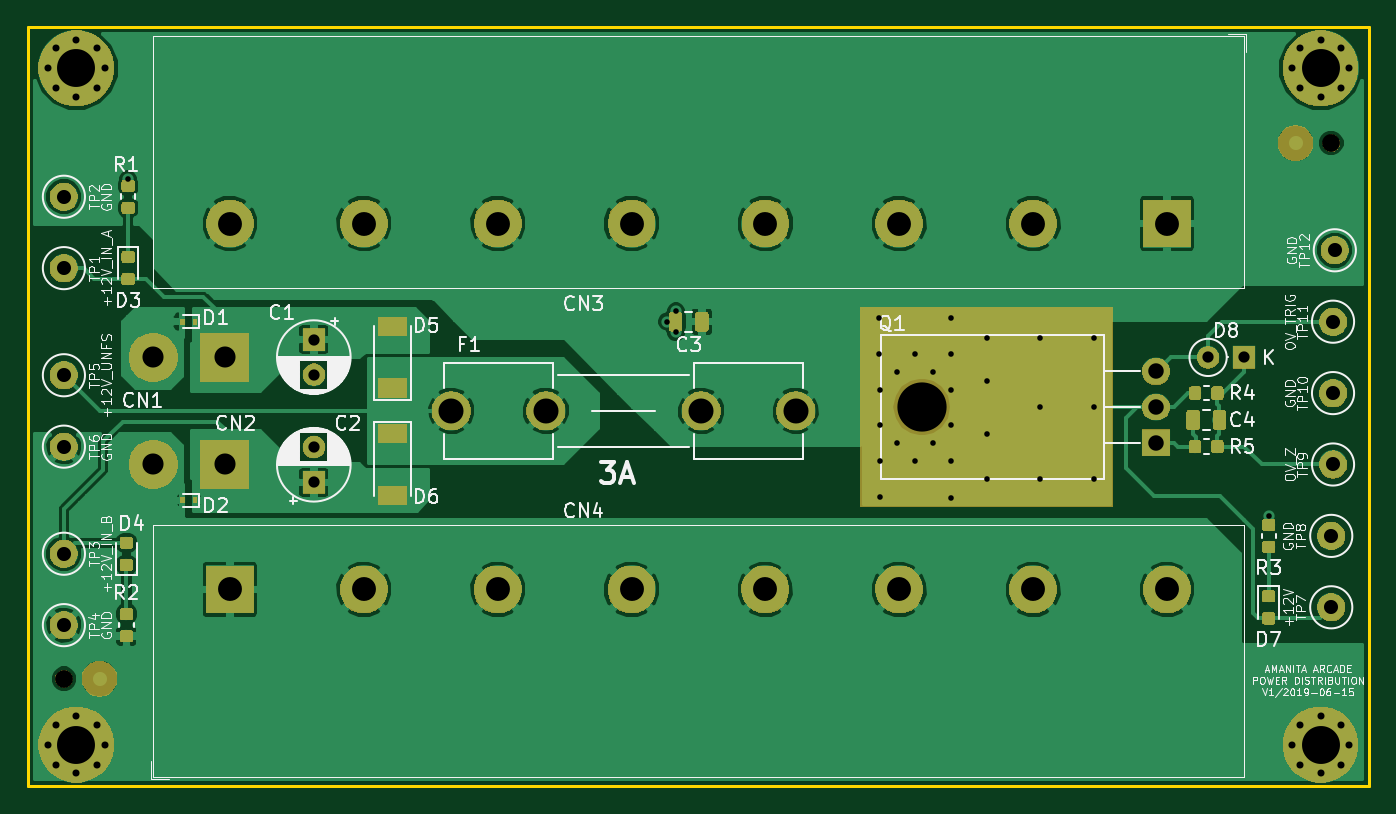
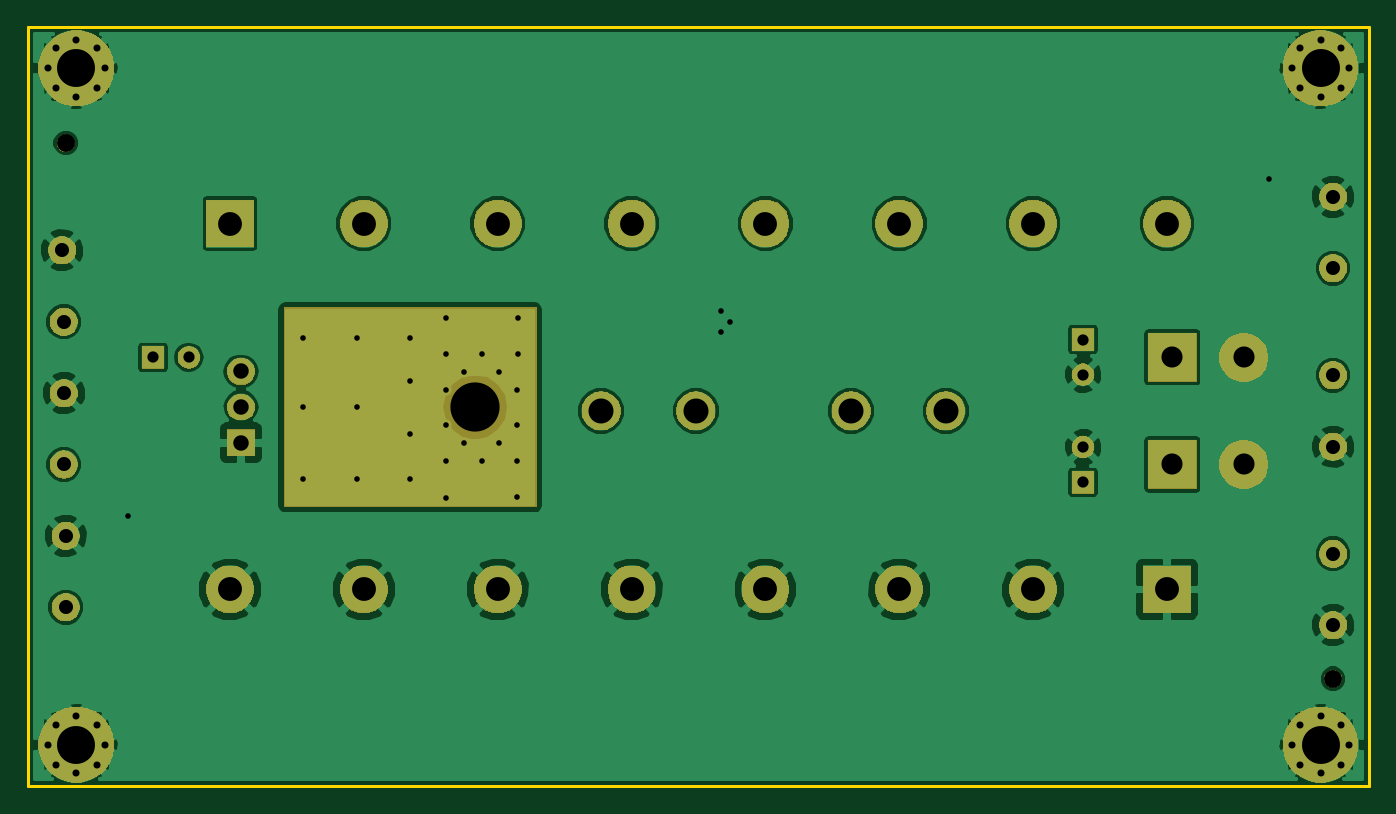
Circuit board: 11 layer files. Board 95.4 x 54.0 mm.
- bottom_copper: aa-power-B.Cu.gbr (107342 bytes)
- bottom_mask: aa-power-B.Mask.gbr (44468 bytes)
- paste: aa-power-B.Paste.gbr (684 bytes)
- bottom_silk: aa-power-B.SilkS.gbr (550 bytes)
- outline: aa-power-Edge.Cuts.gbr (744 bytes)
- top_copper: aa-power-F.Cu.gbr (159103 bytes)
- top_mask: aa-power-F.Mask.gbr (68420 bytes)
- paste: aa-power-F.Paste.gbr (38174 bytes)
- top_silk: aa-power-F.SilkS.gbr (66297 bytes)
- drill: aa-power-NPTH.drl (228 bytes)
- drill: aa-power-PTH.drl (1828 bytes)

=== bottom_copper: aa-power-B.Cu.gbr (107342 bytes, source omitted) ===
=== bottom_mask: aa-power-B.Mask.gbr (44468 bytes, source omitted) ===
=== paste: aa-power-B.Paste.gbr ===
G04 #@! TF.GenerationSoftware,KiCad,Pcbnew,5.0.2-bee76a0~70~ubuntu18.04.1*
G04 #@! TF.CreationDate,2019-06-21T09:24:01-07:00*
G04 #@! TF.ProjectId,aa-power,61612d70-6f77-4657-922e-6b696361645f,rev?*
G04 #@! TF.SameCoordinates,Original*
G04 #@! TF.FileFunction,Paste,Bot*
G04 #@! TF.FilePolarity,Positive*
%FSLAX46Y46*%
G04 Gerber Fmt 4.6, Leading zero omitted, Abs format (unit mm)*
G04 Created by KiCad (PCBNEW 5.0.2-bee76a0~70~ubuntu18.04.1) date Fri 21 Jun 2019 09:24:01 AM PDT*
%MOMM*%
%LPD*%
G01*
G04 APERTURE LIST*
%ADD10C,1.275080*%
G04 APERTURE END LIST*
D10*
G04 #@! TO.C,FD6*
X194310000Y-81280000D03*
G04 #@! TD*
G04 #@! TO.C,FD5*
X104140000Y-119380000D03*
G04 #@! TD*
M02*

=== bottom_silk: aa-power-B.SilkS.gbr ===
G04 #@! TF.GenerationSoftware,KiCad,Pcbnew,5.0.2-bee76a0~70~ubuntu18.04.1*
G04 #@! TF.CreationDate,2019-06-21T09:24:01-07:00*
G04 #@! TF.ProjectId,aa-power,61612d70-6f77-4657-922e-6b696361645f,rev?*
G04 #@! TF.SameCoordinates,Original*
G04 #@! TF.FileFunction,Legend,Bot*
G04 #@! TF.FilePolarity,Positive*
%FSLAX46Y46*%
G04 Gerber Fmt 4.6, Leading zero omitted, Abs format (unit mm)*
G04 Created by KiCad (PCBNEW 5.0.2-bee76a0~70~ubuntu18.04.1) date Fri 21 Jun 2019 09:24:01 AM PDT*
%MOMM*%
%LPD*%
G01*
G04 APERTURE LIST*
G04 APERTURE END LIST*
M02*

=== outline: aa-power-Edge.Cuts.gbr ===
G04 #@! TF.GenerationSoftware,KiCad,Pcbnew,5.0.2-bee76a0~70~ubuntu18.04.1*
G04 #@! TF.CreationDate,2019-06-21T09:24:01-07:00*
G04 #@! TF.ProjectId,aa-power,61612d70-6f77-4657-922e-6b696361645f,rev?*
G04 #@! TF.SameCoordinates,Original*
G04 #@! TF.FileFunction,Profile,NP*
%FSLAX46Y46*%
G04 Gerber Fmt 4.6, Leading zero omitted, Abs format (unit mm)*
G04 Created by KiCad (PCBNEW 5.0.2-bee76a0~70~ubuntu18.04.1) date Fri 21 Jun 2019 09:24:01 AM PDT*
%MOMM*%
%LPD*%
G01*
G04 APERTURE LIST*
%ADD10C,0.200000*%
G04 APERTURE END LIST*
D10*
X196977000Y-127000000D02*
X101600000Y-127000000D01*
X196977000Y-73025000D02*
X196977000Y-127000000D01*
X101600000Y-73025000D02*
X196977000Y-73025000D01*
X101600000Y-127000000D02*
X101600000Y-73025000D01*
M02*

=== top_copper: aa-power-F.Cu.gbr (159103 bytes, source omitted) ===
=== top_mask: aa-power-F.Mask.gbr (68420 bytes, source omitted) ===
=== paste: aa-power-F.Paste.gbr (38174 bytes, source omitted) ===
=== top_silk: aa-power-F.SilkS.gbr (66297 bytes, source omitted) ===
=== drill: aa-power-NPTH.drl ===
M48
;DRILL file {KiCad 5.0.2-bee76a0~70~ubuntu18.04.1} date Fri 21 Jun 2019 09:23:58 AM PDT
;FORMAT={-:-/ absolute / inch / decimal}
FMAT,2
INCH,TZ
T1C0.0500
T2C0.1378
%
G90
G05
T1
X7.65Y-3.2
X4.1Y-4.7
T2
X6.5032Y-3.9391
T0
M30

=== drill: aa-power-PTH.drl ===
M48
;DRILL file {KiCad 5.0.2-bee76a0~70~ubuntu18.04.1} date Fri 21 Jun 2019 09:23:58 AM PDT
;FORMAT={-:-/ absolute / inch / decimal}
FMAT,2
INCH,TZ
T1C0.0157
T2C0.0197
T3C0.0315
T4C0.0394
T5C0.0433
T6C0.0591
T7C0.0669
T8C0.0701
T9C0.1063
%
G90
G05
T1
X4.28Y-3.3
X5.79Y-3.7
X5.815Y-3.67
X5.815Y-3.73
X6.3841Y-3.6891
X6.3841Y-3.7891
X6.385Y-3.89
X6.385Y-3.99
X6.385Y-4.09
X6.385Y-4.19
X6.435Y-3.84
X6.435Y-4.04
X6.485Y-3.79
X6.485Y-4.09
X6.535Y-3.84
X6.535Y-4.04
X6.5841Y-3.6891
X6.585Y-3.79
X6.585Y-3.89
X6.585Y-3.99
X6.585Y-4.09
X6.585Y-4.195
X6.685Y-3.745
X6.685Y-3.865
X6.685Y-4.015
X6.685Y-4.14
X6.835Y-3.745
X6.835Y-3.94
X6.835Y-4.14
X6.985Y-3.745
X6.985Y-3.9391
X6.985Y-4.14
X7.475Y-4.245
T2
X7.5403Y-4.885
X7.5636Y-4.8286
X7.5636Y-4.9414
X7.62Y-4.8053
X7.62Y-4.9647
X7.6764Y-4.8286
X7.6764Y-4.9414
X7.6997Y-4.885
X7.5403Y-2.99
X7.5636Y-2.9336
X7.5636Y-3.0464
X7.62Y-2.9103
X7.62Y-3.0697
X7.6764Y-2.9336
X7.6764Y-3.0464
X7.6997Y-2.99
X4.0553Y-2.99
X4.0786Y-2.9336
X4.0786Y-3.0464
X4.135Y-2.9103
X4.135Y-3.0697
X4.1914Y-2.9336
X4.1914Y-3.0464
X4.2147Y-2.99
X4.0553Y-4.885
X4.0786Y-4.8286
X4.0786Y-4.9414
X4.135Y-4.8053
X4.135Y-4.9647
X4.1914Y-4.8286
X4.1914Y-4.9414
X4.2147Y-4.885
T3
X4.8Y-4.0516
X4.8Y-4.15
X4.8Y-3.75
X4.8Y-3.8484
X7.305Y-3.8
X7.405Y-3.8
T4
X7.655Y-4.1
X7.655Y-3.7
X4.1Y-3.55
X4.1Y-4.05
X7.65Y-4.5
X7.66Y-3.5
X4.1Y-3.35
X4.1Y-4.55
X4.1Y-3.85
X4.1Y-4.35
X7.655Y-3.9
X7.65Y-4.3
T5
X7.1591Y-3.8391
X7.1591Y-3.9391
X7.1591Y-4.0391
T6
X4.35Y-3.8
X4.55Y-3.8
X4.35Y-4.1
X4.55Y-4.1
T7
X4.565Y-3.425
X4.94Y-3.425
X5.315Y-3.425
X5.6902Y-3.425
X6.065Y-3.425
X6.44Y-3.425
X6.8152Y-3.425
X7.19Y-3.425
X4.565Y-4.45
X4.9398Y-4.45
X5.315Y-4.45
X5.69Y-4.45
X6.0648Y-4.45
X6.44Y-4.45
X6.815Y-4.45
X7.19Y-4.45
T8
X5.185Y-3.95
X5.45Y-3.95
X5.885Y-3.95
X6.15Y-3.95
T9
X7.62Y-4.885
X7.62Y-2.99
X4.135Y-2.99
X4.135Y-4.885
T0
M30

